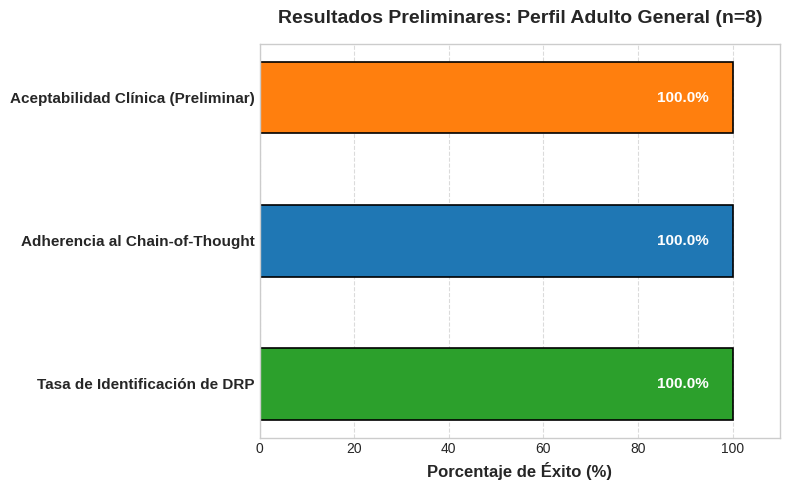

Generate this figure with matplotlib:
import matplotlib.pyplot as plt
import numpy as np

# Data
metrics = ['Tasa de Identificación de DRP', 'Adherencia al Chain-of-Thought', 'Aceptabilidad Clínica (Preliminar)']
percentages = [100.0, 100.0, 100.0]

# Style configuration
plt.style.use('seaborn-v0_8-whitegrid')
fig, ax = plt.subplots(figsize=(8, 5))

# Create bars
y_pos = np.arange(len(metrics))
bars = ax.barh(y_pos, percentages, height=0.5, color=['#2ca02c', '#1f77b4', '#ff7f0e'], edgecolor='black', linewidth=1.2)

# Set axis limits and labels
ax.set_xlim(0, 110)
ax.set_yticks(y_pos)
ax.set_yticklabels(metrics, fontsize=11, fontweight='bold')
ax.set_xlabel('Porcentaje de Éxito (%)', fontsize=12, fontweight='bold')
ax.set_title('Resultados Preliminares: Perfil Adulto General (n=8)', fontsize=14, fontweight='bold', pad=15)

# Add text labels on bars
for bar in bars:
    width = bar.get_width()
    ax.text(width - 5, bar.get_y() + bar.get_height()/2, f'{width}%', 
            ha='right', va='center', color='white', fontweight='bold', fontsize=11)

# Enhance grid and layout
ax.xaxis.grid(True, linestyle='--', alpha=0.7)
ax.yaxis.grid(False)
plt.tight_layout()

# Save image
plt.savefig('fig2_results.png', dpi=300, bbox_inches='tight')
print('Chart successfully saved to fig2_results.png')
